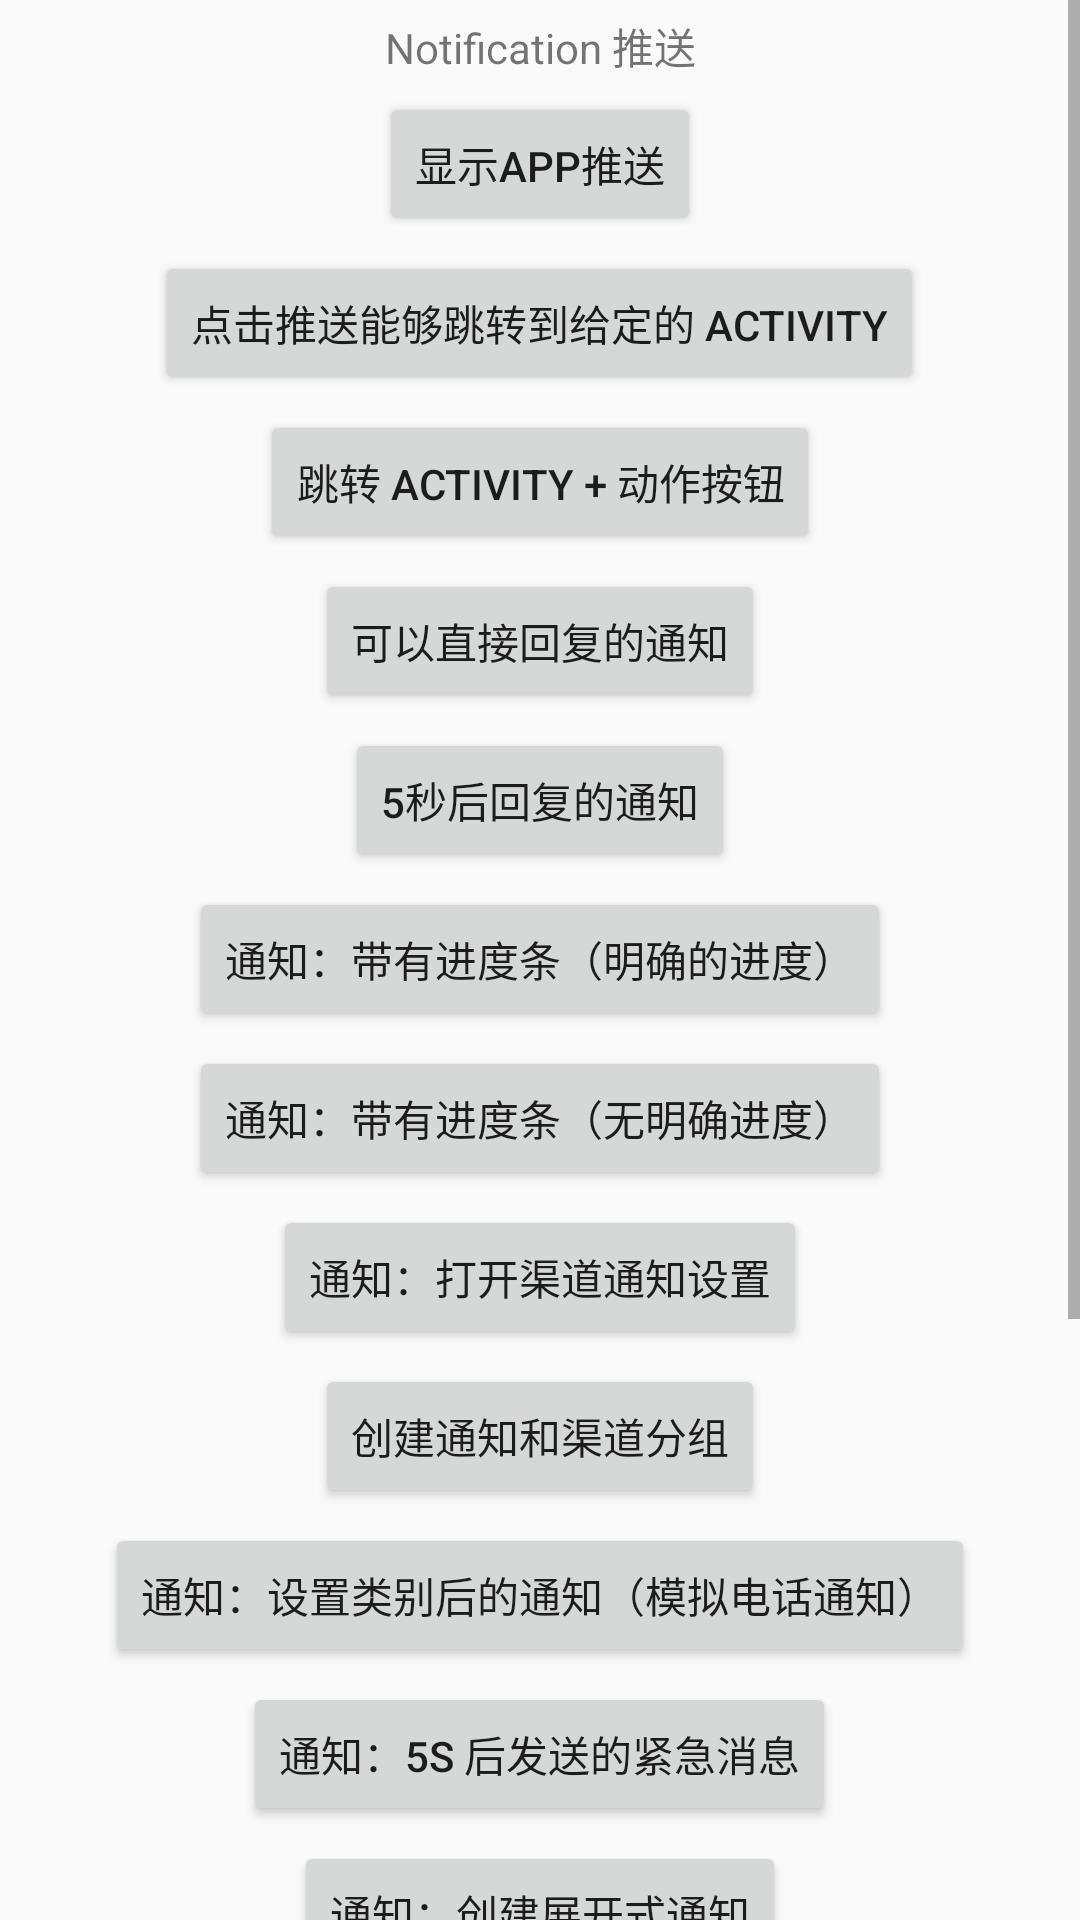

Layout XML and referenced resources for this Android screen:
<!-- AndroidManifest.xml: application theme AppTheme -->
<!-- res/layout/notification.xml -->
<?xml version="1.0" encoding="utf-8" ?>
<ScrollView
    xmlns:android="http://schemas.android.com/apk/res/android"
    android:layout_width="match_parent"
    android:layout_height="wrap_content"
    >
    <LinearLayout
        xmlns:android="http://schemas.android.com/apk/res/android"
        xmlns:app="http://schemas.android.com/apk/res-auto"
        android:layout_width="match_parent"
        android:layout_height="match_parent"
        android:orientation="vertical"
        >

        <TextView
            android:layout_width="match_parent"
            android:layout_height="wrap_content"
            android:padding="5dp"
            android:text="Notification 推送"
            android:gravity="center"
            />

        <LinearLayout
            android:layout_width="match_parent"
            android:layout_height="wrap_content"
            android:orientation="horizontal"
            android:layout_marginBottom="5dp"
            android:gravity="center"
            >

            <Button
                android:layout_width="wrap_content"
                android:layout_height="wrap_content"
                android:text="显示App推送"
                android:onClick="showNotification"
                />
        </LinearLayout>

        <LinearLayout
            android:layout_width="match_parent"
            android:layout_height="wrap_content"
            android:orientation="horizontal"
            android:layout_marginBottom="5dp"
            android:gravity="center"
            >
            <Button
                android:layout_width="wrap_content"
                android:layout_height="wrap_content"
                android:text="点击推送能够跳转到给定的 Activity"
                android:onClick="showNotificationWithGoToActivity"
                />
        </LinearLayout>

        <LinearLayout
            android:layout_width="match_parent"
            android:layout_height="wrap_content"
            android:orientation="horizontal"
            android:layout_marginBottom="5dp"
            android:gravity="center"
            >
            <Button
                android:layout_width="wrap_content"
                android:layout_height="wrap_content"
                android:text="跳转 Activity + 动作按钮"
                android:onClick="showNotificationWithAction"
                />
        </LinearLayout>

        <LinearLayout
            android:layout_width="match_parent"
            android:layout_height="wrap_content"
            android:orientation="horizontal"
            android:layout_marginBottom="5dp"
            android:gravity="center"
            >
            <Button
                android:layout_width="wrap_content"
                android:layout_height="wrap_content"
                android:text="可以直接回复的通知"
                android:onClick="showNotificationWithInput"
                />
        </LinearLayout>

        <LinearLayout
            android:layout_width="match_parent"
            android:layout_height="wrap_content"
            android:orientation="horizontal"
            android:layout_marginBottom="5dp"
            android:gravity="center"
            >
            <Button
                android:layout_width="wrap_content"
                android:layout_height="wrap_content"
                android:text="5秒后回复的通知"
                android:onClick="showNotificationStay5Second"
                />
        </LinearLayout>

        <LinearLayout
            android:layout_width="match_parent"
            android:layout_height="wrap_content"
            android:orientation="horizontal"
            android:layout_marginBottom="5dp"
            android:gravity="center"
            >
            <Button
                android:layout_width="wrap_content"
                android:layout_height="wrap_content"
                android:text="通知：带有进度条（明确的进度）"
                android:onClick="showNotificationWithConfirmProgress"
                />
        </LinearLayout>

        <LinearLayout
            android:layout_width="match_parent"
            android:layout_height="wrap_content"
            android:orientation="horizontal"
            android:layout_marginBottom="5dp"
            android:gravity="center"
            >
            <Button
                android:layout_width="wrap_content"
                android:layout_height="wrap_content"
                android:text="通知：带有进度条（无明确进度）"
                android:onClick="showNotificationWithProgress"
                />
        </LinearLayout>

        <LinearLayout
            android:layout_width="match_parent"
            android:layout_height="wrap_content"
            android:orientation="horizontal"
            android:layout_marginBottom="5dp"
            android:gravity="center"
            >
            <Button
                android:layout_width="wrap_content"
                android:layout_height="wrap_content"
                android:text="通知：打开渠道通知设置"
                android:onClick="showNotificationWithSetting"
                />
        </LinearLayout>

        <LinearLayout
            android:layout_width="match_parent"
            android:layout_height="wrap_content"
            android:orientation="horizontal"
            android:layout_marginBottom="5dp"
            android:gravity="center"
            >
            <Button
                android:layout_width="wrap_content"
                android:layout_height="wrap_content"
                android:text="创建通知和渠道分组"
                android:onClick="createNotificationAndGroup"
                />
        </LinearLayout>

        <LinearLayout
            android:layout_width="match_parent"
            android:layout_height="wrap_content"
            android:orientation="horizontal"
            android:layout_marginBottom="5dp"
            android:gravity="center"
            >
            <Button
                android:layout_width="wrap_content"
                android:layout_height="wrap_content"
                android:text="通知：设置类别后的通知（模拟电话通知）"
                android:onClick="showCategoryNotification"
                />
        </LinearLayout>

        <LinearLayout
            android:layout_width="match_parent"
            android:layout_height="wrap_content"
            android:orientation="horizontal"
            android:layout_marginBottom="5dp"
            android:gravity="center"
            >
            <Button
                android:layout_width="wrap_content"
                android:layout_height="wrap_content"
                android:text="通知：5s 后发送的紧急消息"
                android:onClick="showImportanceNotification"
                />
        </LinearLayout>

        <LinearLayout
            android:layout_width="match_parent"
            android:layout_height="wrap_content"
            android:orientation="horizontal"
            android:layout_marginBottom="5dp"
            android:gravity="center"
            >
            <Button
                android:layout_width="wrap_content"
                android:layout_height="wrap_content"
                android:text="通知：创建展开式通知"
                android:onClick="showSpreadNotification"
                />
        </LinearLayout>

        <LinearLayout
            android:layout_width="match_parent"
            android:layout_height="wrap_content"
            android:orientation="horizontal"
            android:layout_marginBottom="5dp"
            android:gravity="center"
            >
            <Button
                android:layout_width="wrap_content"
                android:layout_height="wrap_content"
                android:text="通知：有时效性的通知"
                android:onClick="showNotificationWithTime"
                />
        </LinearLayout>

        <LinearLayout
            android:layout_width="match_parent"
            android:layout_height="wrap_content"
            android:orientation="horizontal"
            android:layout_marginBottom="5dp"
            android:gravity="center"
            >
            <Button
                android:layout_width="wrap_content"
                android:layout_height="wrap_content"
                android:text="通知：可返回指定的上级 Activity"
                android:onClick="showNotificationWithReturn"
                />
        </LinearLayout>

        <LinearLayout
            android:layout_width="match_parent"
            android:layout_height="wrap_content"
            android:orientation="horizontal"
            android:layout_marginBottom="5dp"
            android:gravity="center"
            >
            <Button
                android:layout_width="wrap_content"
                android:layout_height="wrap_content"
                android:text="通知：启动特殊 Activity（不包含返回堆栈）"
                android:onClick="showNotificationNoStack"
                />
        </LinearLayout>

        <LinearLayout
            android:layout_width="match_parent"
            android:layout_height="wrap_content"
            android:orientation="horizontal"
            android:layout_marginBottom="5dp"
            android:gravity="center"
            >
            <Button
                android:layout_width="wrap_content"
                android:layout_height="wrap_content"
                android:text="通知：创建一组通知（功能待定）"
                android:onClick="createNotificationGroup"
                />
        </LinearLayout>

        <LinearLayout
            android:layout_width="match_parent"
            android:layout_height="wrap_content"
            android:orientation="horizontal"
            android:layout_marginBottom="5dp"
            android:gravity="center"
            >
            <Button
                android:layout_width="wrap_content"
                android:layout_height="wrap_content"
                android:text="通知：显示通知计数（App 标志）"
                android:onClick="showFlag"
                />
        </LinearLayout>


    </LinearLayout>
</ScrollView>
<!-- resources referenced by this layout -->
<resources>
  <style name="AppTheme" parent="Theme.AppCompat.Light.NoActionBar">
          
          <item name="colorPrimary">#EC1EA7</item>
          <item name="colorPrimaryDark">#EC1EA7</item>
          <item name="colorAccent">#29DC15</item>
      </style>
</resources>
